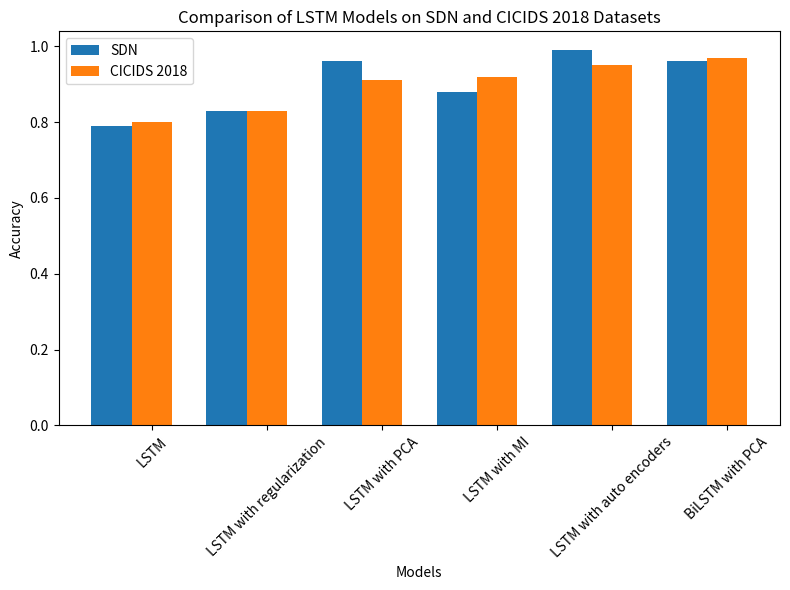

This chart was generated by the following Python code:
import matplotlib.pyplot as plt

# Define the datasets and models
datasets = ['SDN', 'CICIDS 2018']
models = ['LSTM', 'LSTM with regularization', 'LSTM with PCA', 'LSTM with MI', 'LSTM with auto encoders', 'BiLSTM with PCA']
accuracies = [[0.79, 0.83, 0.96, 0.88, 0.99, 0.96], [0.80, 0.83, 0.91, 0.92, 0.95, 0.97]]

# Create a bar graph
fig, ax = plt.subplots(figsize=(8, 6))

# Define bar width
bar_width = 0.35

# Define index for x-axis
index = range(len(models))

# Plot bars for each dataset
for i, dataset in enumerate(datasets):
    ax.bar([x + i * bar_width for x in index], accuracies[i], bar_width, label=dataset)

# Set labels and title
ax.set_xlabel('Models')
ax.set_ylabel('Accuracy')
ax.set_title('Comparison of LSTM Models on SDN and CICIDS 2018 Datasets')
ax.set_xticks([x + bar_width for x in index])
ax.set_xticklabels(models)
ax.legend()

# Show plot
plt.xticks(rotation=45)
plt.tight_layout()
plt.show()
